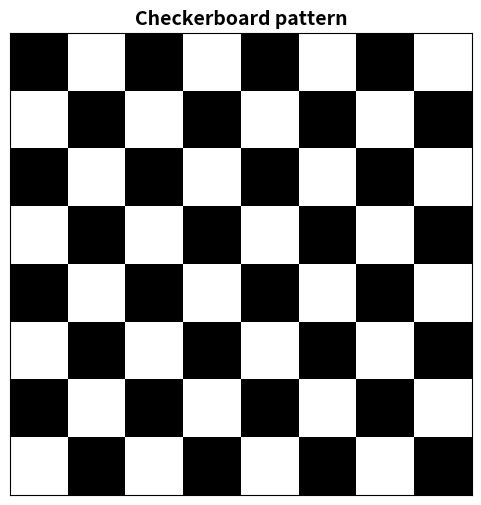

Generate this figure with matplotlib:
import numpy as np
import matplotlib.pyplot as plt

def plot_checkerboard(size=8):
    board = np.indices((size, size)).sum(axis=0) % 2

    plt.figure(figsize=(6, 6))
    plt.imshow(board, cmap="gray", interpolation="nearest")

    plt.xticks([])
    plt.yticks([])
    plt.title("Checkerboard pattern", fontsize=14, fontweight='bold')

    plt.show()

check=plot_checkerboard(8)
print(check)